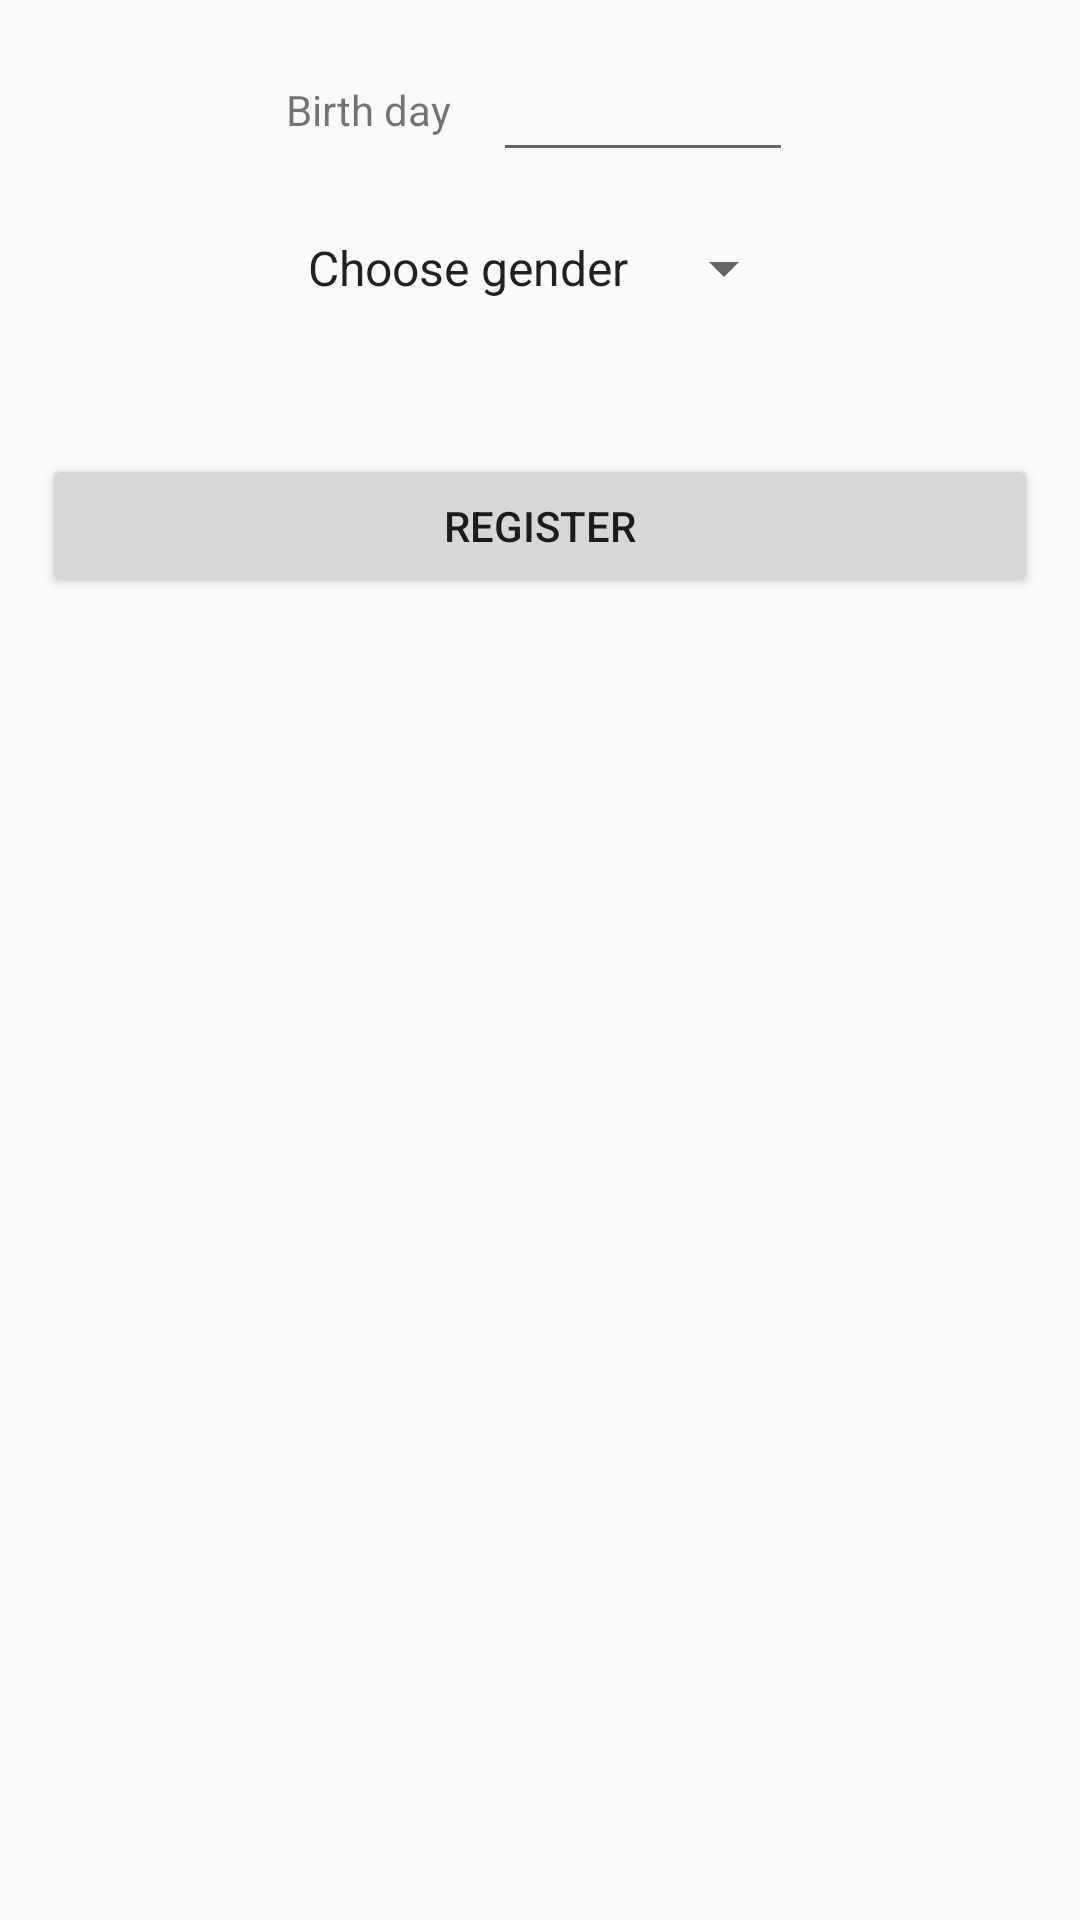

Write the Android layout XML for this screen, with the resource values it uses.
<!-- AndroidManifest.xml: application theme AppTheme -->
<!-- res/layout/content_login.xml -->
<?xml version="1.0" encoding="utf-8"?>
<LinearLayout xmlns:android="http://schemas.android.com/apk/res/android"
    xmlns:app="http://schemas.android.com/apk/res-auto"
    xmlns:tools="http://schemas.android.com/tools"
    android:layout_width="match_parent"
    android:layout_height="match_parent"
    android:paddingBottom="@dimen/activity_vertical_margin"
    android:paddingLeft="@dimen/activity_horizontal_margin"
    android:paddingRight="@dimen/activity_horizontal_margin"
    android:paddingTop="@dimen/activity_vertical_margin"
    app:layout_behavior="@string/appbar_scrolling_view_behavior"
    tools:context="com.vandenbussche.emiel.projectsbp.gui.activities.LoginActivity"
    tools:showIn="@layout/activity_login"
    android:orientation="vertical">
    <LinearLayout
        android:layout_width="match_parent"
        android:layout_height="wrap_content"
        android:orientation="horizontal"
        android:gravity="center">

        <TextView
            android:text="Birth day"
            android:layout_width="wrap_content"
            android:layout_height="wrap_content"
            android:layout_marginEnd="@dimen/activity_horizontal_margin"/>
        <EditText
            android:id="@+id/txtDate"
            android:layout_width="100dp"
            android:layout_height="wrap_content"
            android:inputType="datetime"/>

    </LinearLayout>

    <Spinner
        android:id="@+id/spnrGender"
        android:entries="@array/genders"
        android:layout_width="wrap_content"
        android:layout_height="wrap_content"
        android:layout_marginBottom="50dp"
        android:layout_marginTop="20dp"
        android:layout_gravity="center_horizontal"/>
    <Button
        android:id="@+id/btnRegister"
        android:text="Register"
        android:layout_width="match_parent"
        android:layout_height="wrap_content" />
</LinearLayout>
<!-- res/layout/activity_login.xml (included above) -->
<?xml version="1.0" encoding="utf-8"?>
<android.support.design.widget.CoordinatorLayout xmlns:android="http://schemas.android.com/apk/res/android"
    xmlns:app="http://schemas.android.com/apk/res-auto"
    xmlns:tools="http://schemas.android.com/tools"
    android:layout_width="match_parent"
    android:layout_height="match_parent"
    android:fitsSystemWindows="true"
    tools:context="com.vandenbussche.emiel.projectsbp.gui.activities.LoginActivity">

    <android.support.design.widget.AppBarLayout
        android:layout_width="match_parent"
        android:layout_height="wrap_content"
        android:theme="@style/AppTheme.AppBarOverlay">

        <android.support.v7.widget.Toolbar
            android:id="@+id/toolbar"
            android:layout_width="match_parent"
            android:layout_height="?attr/actionBarSize"
            android:background="?attr/colorPrimary"
            app:popupTheme="@style/AppTheme.PopupOverlay" />

    </android.support.design.widget.AppBarLayout>

    <include layout="@layout/content_login" />

</android.support.design.widget.CoordinatorLayout>
<!-- resources referenced by this layout -->
<resources>
  <string-array name="genders">
          <item>Choose gender</item>
          <item>Male</item>
          <item>Female</item>
      </string-array>
  <dimen name="activity_horizontal_margin">14dp</dimen>
  <dimen name="activity_vertical_margin">16dp</dimen>
  <style name="AppTheme.AppBarOverlay" parent="ThemeOverlay.AppCompat.Dark.ActionBar" />
  <style name="AppTheme.PopupOverlay" parent="ThemeOverlay.AppCompat.Light" />
  <style name="AppTheme" parent="Theme.AppCompat.Light.DarkActionBar">
          
          <item name="colorPrimary">@color/colorPrimary</item>
          <item name="colorPrimaryDark">@color/colorPrimaryDark</item>
          <item name="colorAccent">@color/colorAccent</item>
      </style>
  <color name="colorPrimary">#8c865b</color>
  <color name="colorPrimaryDark">#666347</color>
  <color name="colorAccent">#cc3f48</color>
</resources>
